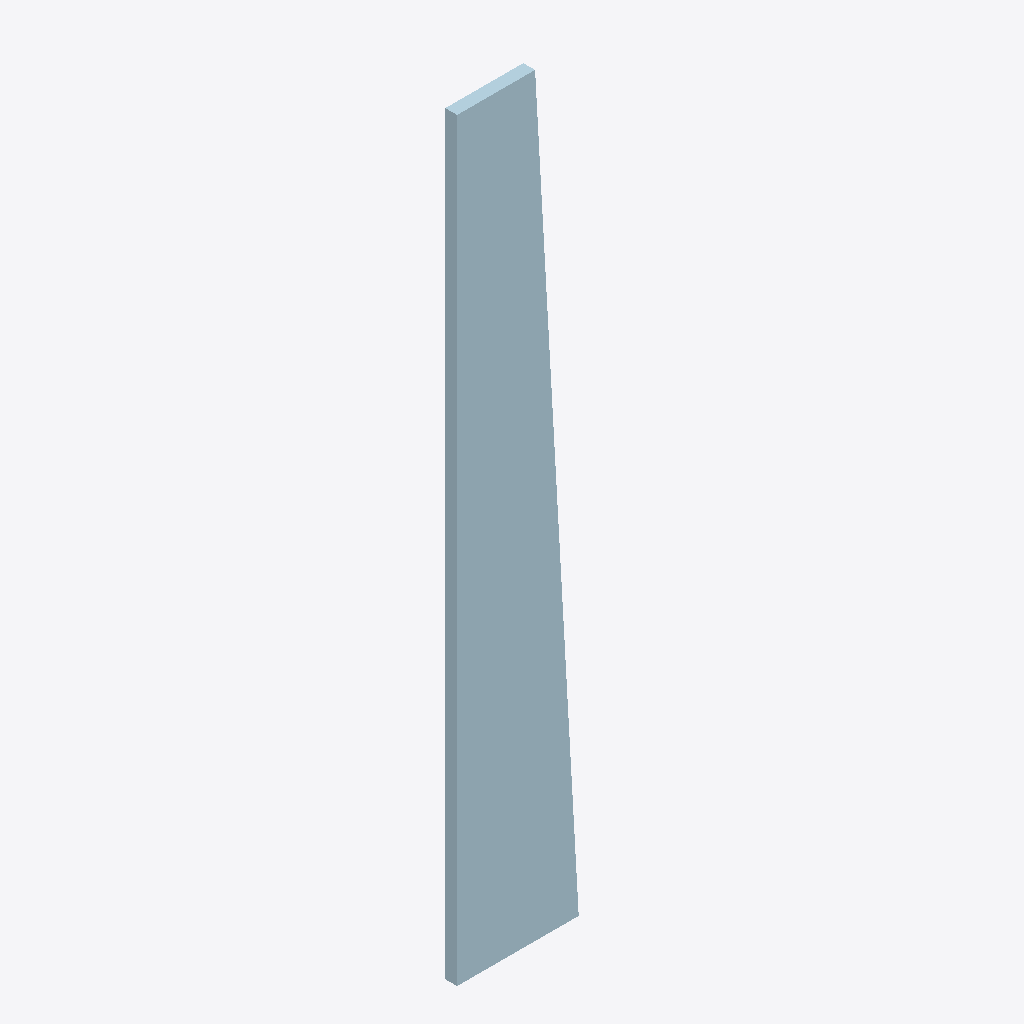
Isometric view of an IFC building model (IFC-SPF (STEP), schema IFC2X3, length unit millimetre), seen from the south-west, elements coloured by IFC class: 1 plate (pale blue).
Extent 0.4 m × 0.0 m × 2.4 m (x, y, z). Storeys (1): Undefined at 0.00 m. Elements (1): 1 IfcPlate.

HEADER;
FILE_DESCRIPTION(('ViewDefinition[AISC_Steel_Detailing]','Option [BaseQuantities:Off]','Option [GridExport:On]','Option [Assemblies:Off]','Option [Bolts:On]','Option [Rebars:On]','Option [PourObjects:Off]','Option [Welds:On]','Option [SurfaceTreatments:On]','Option [LocationBy:0]','Option [ViewColors:Off]','Option [SectionedSpine:Off]','[2 more]'),'2;1');
FILE_NAME('1045_Qty_8.ifc','2026-05-16T11:52:59',('GIOVANNIPC\\gcorrea'),('Structural Designer'),'IFC Database version: Work','Tekla Structures 2020 Service Pack 5, IFC Export','');
FILE_SCHEMA(('IFC2X3'));
ENDSEC;
DATA;
#37=IFCPROJECT('2G7ZFDNE16yBDU14FA92Me',#5,'Proyecto',$,$,$,$,(#11),#36);
#39=IFCSITE('2xvEzEinjBTea80yOTcujY',#5,'Obra',$,$,#38,$,$,.ELEMENT.,$,$,$,$,$);
#41=IFCBUILDING('3fHblq8OL3mhYEVmc$dIgu',#5,'Undefined',$,$,#40,$,$,.ELEMENT.,$,$,$);
#43=IFCBUILDINGSTOREY('29hdEUCErFze9E_VIAceOd',#5,'Undefined',$,$,#42,$,$,.ELEMENT.,0.0);
#60=IFCPLATE('0_DJnXL614$OpobrhpCvbx',#44,'PLATE','PL38*390','PL38*390',#48,#59,'ID3e353c61-5460-44fd-8cf2-975af333997b');
ENDSEC;
